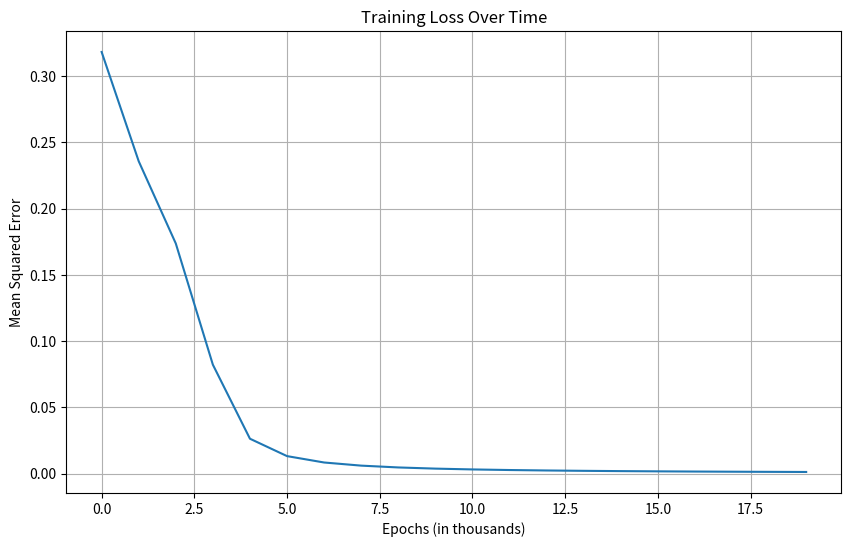

Write Python code to recreate this figure.
import numpy as np # pyright: ignore[reportMissingImports]
import matplotlib.pyplot as plt # type: ignore

# --- 1. Define the XOR data ---
# Input data (X) for the XOR problem
X = np.array([[0, 0],
              [0, 1],
              [1, 0],
              [1, 1]])

# Target output (y) for the XOR problem
y = np.array([[0],
              [1],
              [1],
              [0]])

# --- 2. Define the Neural Network Architecture and Functions ---

class NeuralNetwork:
    def __init__(self, input_neurons, hidden_neurons, output_neurons):
        # Initialize weights and biases with small random values
        self.weights_input_hidden = np.random.randn(input_neurons, hidden_neurons)
        self.bias_hidden = np.zeros((1, hidden_neurons))
        self.weights_hidden_output = np.random.randn(hidden_neurons, output_neurons)
        self.bias_output = np.zeros((1, output_neurons))

    # Define the Sigmoid Activation Function
    def sigmoid(self, x):
        return 1 / (1 + np.exp(-x))

    # Define the Derivative of the Sigmoid Function (for Backpropagation)
    def sigmoid_derivative(self, x):
        return x * (1 - x)

    # --- 3. Implement the Training Process (Forward Propagation and Backpropagation) ---
    def train(self, X, y, epochs, learning_rate):
        loss_history = []
        for epoch in range(epochs):
            # --- 4. Forward Propagation ---
            # Input to Hidden Layer
            hidden_layer_input = np.dot(X, self.weights_input_hidden) + self.bias_hidden
            hidden_layer_output = self.sigmoid(hidden_layer_input)

            # Hidden to Output Layer
            output_layer_input = np.dot(hidden_layer_output, self.weights_hidden_output) + self.bias_output
            predicted_output = self.sigmoid(output_layer_input)

            # --- 5. Backpropagation (The Core Learning Part) ---
            # Calculate Output Layer Error and Delta
            output_error = y - predicted_output
            output_delta = output_error * self.sigmoid_derivative(predicted_output)

            # Calculate Hidden Layer Error and Delta
            hidden_error = output_delta.dot(self.weights_hidden_output.T)
            hidden_delta = hidden_error * self.sigmoid_derivative(hidden_layer_output)

            # Update Weights and Biases
            self.weights_hidden_output += hidden_layer_output.T.dot(output_delta) * learning_rate
            self.bias_output += np.sum(output_delta, axis=0, keepdims=True) * learning_rate
            self.weights_input_hidden += X.T.dot(hidden_delta) * learning_rate
            self.bias_hidden += np.sum(hidden_delta, axis=0, keepdims=True) * learning_rate

            # --- 6. Training Loop: Print the loss ---
            if epoch % 1000 == 0:
                loss = np.mean(np.square(output_error))
                loss_history.append(loss)
                print(f"Epoch {epoch}, Loss: {loss:.4f}")
        
        return loss_history

    # --- 7. Testing: Make predictions ---
    def predict(self, X):
        hidden_layer_input = np.dot(X, self.weights_input_hidden) + self.bias_hidden
        hidden_layer_output = self.sigmoid(hidden_layer_input)
        output_layer_input = np.dot(hidden_layer_output, self.weights_hidden_output) + self.bias_output
        predicted_output = self.sigmoid(output_layer_input)
        return predicted_output

# --- 8. Main Execution ---

# Set hyperparameters
epochs = 20000
learning_rate = 0.1
input_neurons = 2
hidden_neurons = 3  # You can experiment with 2 or 3 neurons
output_neurons = 1

# Create an instance of the Neural Network
nn = NeuralNetwork(input_neurons, hidden_neurons, output_neurons)

# Train the network
print("Starting training...")
loss_history = nn.train(X, y, epochs, learning_rate)
print("Training finished.")

# Make predictions on the XOR data
predictions = nn.predict(X)

# Print the final results
print("\n--- Final Predictions ---")
for i in range(len(X)):
    print(f"Input: {X[i]}, Predicted Output: {predictions[i][0]:.4f}, Target: {y[i][0]}")

# Plot the training loss
plt.figure(figsize=(10, 6))
plt.plot(loss_history)
plt.title('Training Loss Over Time')
plt.xlabel('Epochs (in thousands)')
plt.ylabel('Mean Squared Error')
plt.grid(True)
plt.show()